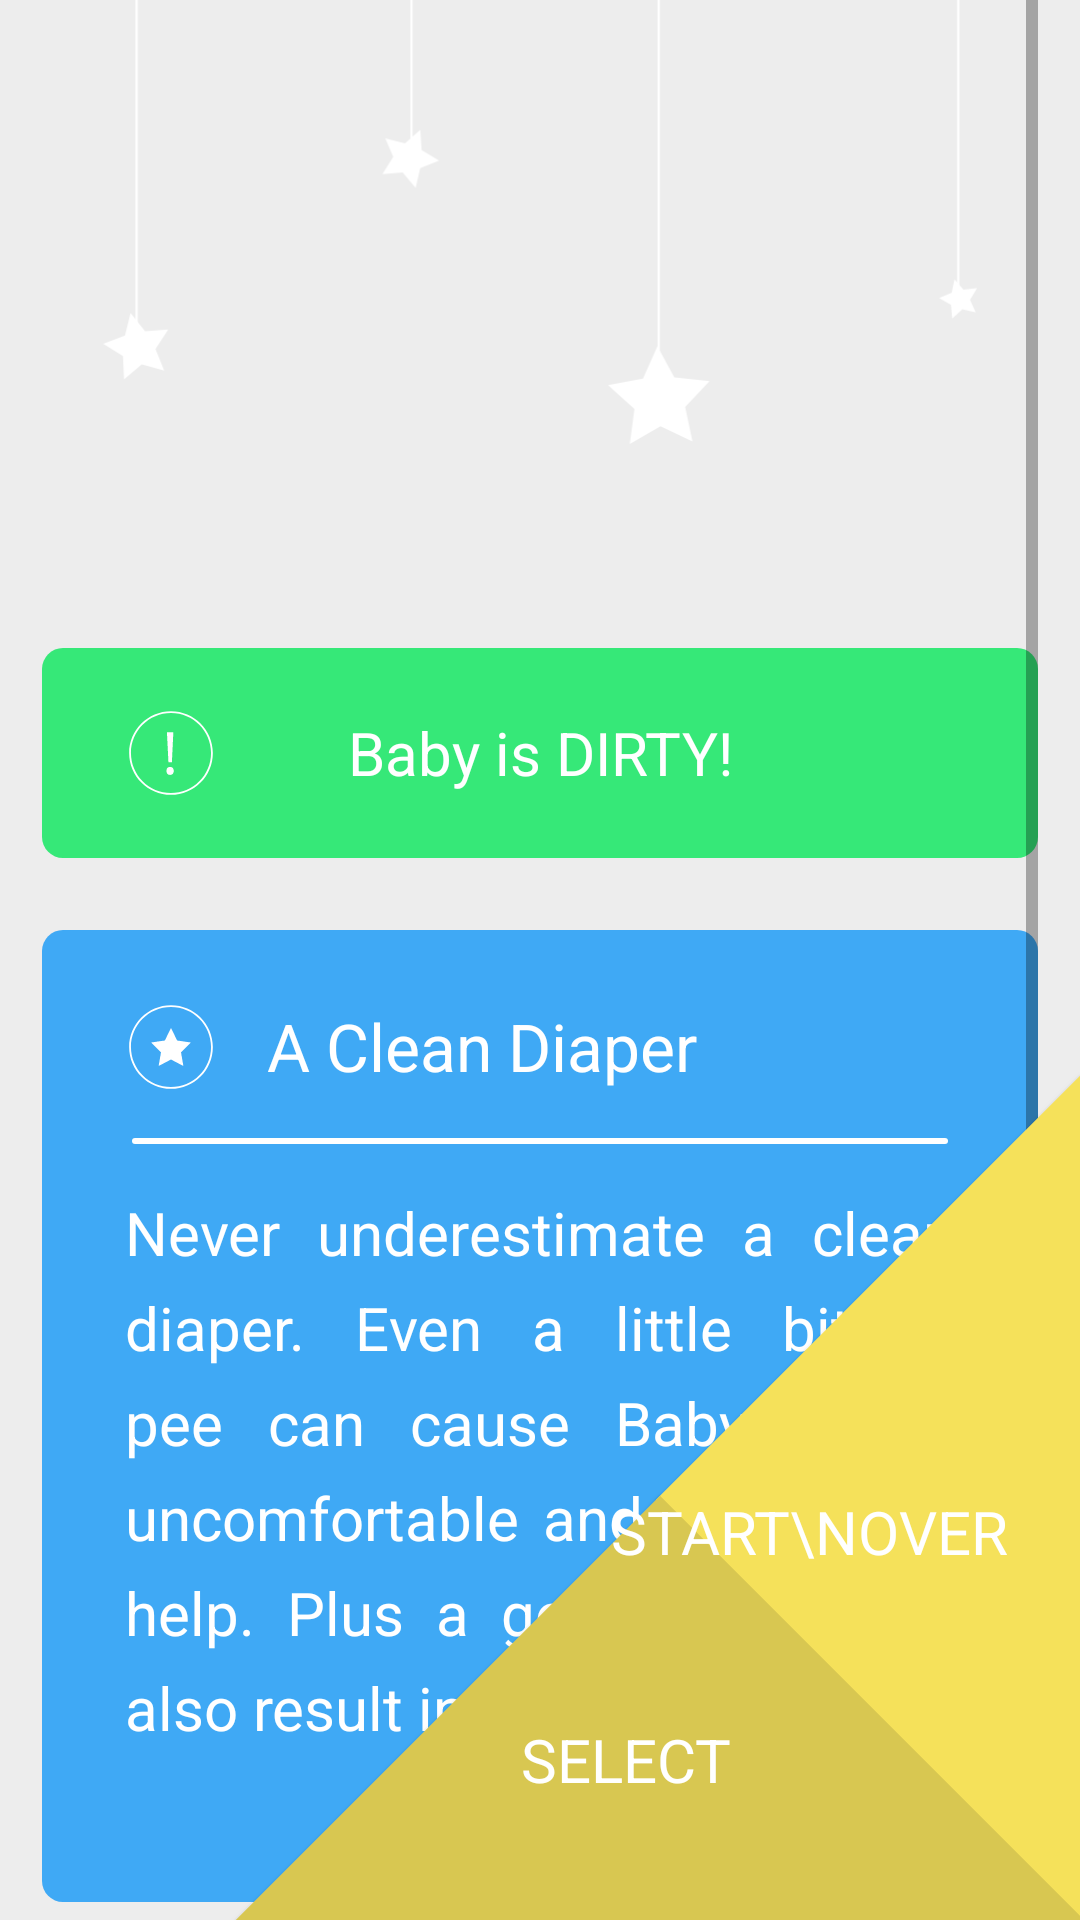

Produce the Android XML layout that renders to this screen, including the resource entries it uses.
<!-- AndroidManifest.xml: application theme AppTheme -->
<!-- res/layout/question1_no.xml -->
<?xml version="1.0" encoding="utf-8"?>

<android.support.constraint.ConstraintLayout xmlns:android="http://schemas.android.com/apk/res/android"
    xmlns:app="http://schemas.android.com/apk/res-auto"
    xmlns:tools="http://schemas.android.com/tools"
    android:layout_width="match_parent"
    android:layout_height="match_parent"
    android:background="@drawable/grey_background"
    tools:context=".Question1_no">

    <ImageView
        android:id="@+id/stars"
        android:layout_width="343dp"
        android:layout_height="148dp"
        android:layout_marginEnd="8dp"
        android:layout_marginLeft="8dp"
        android:layout_marginRight="8dp"
        android:layout_marginStart="8dp"
        app:layout_constraintEnd_toEndOf="parent"
        app:layout_constraintStart_toStartOf="parent"
        app:layout_constraintTop_toTopOf="parent"
        app:srcCompat="@drawable/ic_stars" />

    <Button
        android:id="@+id/yes"
        android:layout_width="200dp"
        android:layout_height="200dp"
        android:layout_marginBottom="40dp"
        android:background="#f5e15a"
        android:onClick="yes"
        android:rotation="45"
        android:textAllCaps="false"
        android:textAppearance="@style/TextAppearance.AppCompat"
        android:textColor="#fff"
        android:textSize="20sp"
        android:translationX="100dp"
        app:layout_constraintBottom_toBottomOf="parent"
        app:layout_constraintEnd_toEndOf="parent" />

    <Button
        android:id="@+id/no"
        android:layout_width="200dp"
        android:layout_height="200dp"
        android:layout_marginEnd="40dp"
        android:layout_marginRight="40dp"
        android:background="#d8c751"
        android:fadingEdge="none|horizontal"
        android:onClick="no"
        android:rotation="45"
        android:textAllCaps="false"
        android:textAppearance="@style/TextAppearance.AppCompat"
        android:textColor="#fff"
        android:textSize="20sp"
        android:translationY="100dp"
        app:layout_constraintBottom_toBottomOf="parent"
        app:layout_constraintEnd_toEndOf="parent" />

    <TextView
        android:id="@+id/yes_text"
        android:layout_width="wrap_content"
        android:layout_height="wrap_content"
        android:layout_marginBottom="116dp"
        android:layout_marginEnd="24dp"
        android:layout_marginRight="24dp"
        android:layout_marginTop="8dp"
        android:elevation="999dp"
        android:fontFamily="sans-serif"
        android:text="Start\nOver"
        android:textAllCaps="true"
        android:textColor="#fff"
        android:textSize="20sp"
        app:layout_constraintBottom_toBottomOf="parent"
        app:layout_constraintEnd_toEndOf="parent"
        app:layout_constraintTop_toTopOf="@+id/start"
        app:layout_constraintVertical_bias="0.383" />

    <TextView
        android:id="@+id/no_text"
        android:layout_width="wrap_content"
        android:layout_height="wrap_content"
        android:layout_marginBottom="40dp"
        android:layout_marginEnd="116dp"
        android:layout_marginRight="116dp"
        android:layout_marginTop="136dp"
        android:elevation="999dp"
        android:fontFamily="sans-serif"
        android:text="Select"
        android:textAllCaps="true"
        android:textColor="#fff"
        android:textSize="20sp"
        app:layout_constraintBottom_toBottomOf="parent"
        app:layout_constraintEnd_toEndOf="parent"
        app:layout_constraintTop_toTopOf="@+id/select"
        app:layout_constraintVertical_bias="0.0" />

    <ScrollView
        android:layout_width="332dp"
        android:layout_height="0dp"
        app:layout_constraintBottom_toBottomOf="parent"
        app:layout_constraintEnd_toEndOf="parent"
        app:layout_constraintStart_toStartOf="parent"
        app:layout_constraintTop_toTopOf="parent">

        <android.support.constraint.ConstraintLayout
            android:layout_width="match_parent"
            android:layout_height="wrap_content"
            android:orientation="vertical">

            <TextView
                android:id="@+id/intro"
                android:layout_width="332dp"
                android:layout_height="70dp"
                android:layout_marginTop="216dp"
                android:background="@drawable/rounded_corners_green"
                android:elevation="0dp"
                android:gravity="center"
                android:text="Baby is DIRTY!"
                android:textAllCaps="false"
                android:textColor="#fff"
                android:textSize="20sp"
                app:layout_constraintEnd_toEndOf="parent"
                app:layout_constraintHorizontal_bias="0.493"
                app:layout_constraintStart_toStartOf="parent"
                app:layout_constraintTop_toTopOf="parent" />

            <ImageView
                android:id="@+id/exclamationpoint"
                android:layout_width="30dp"
                android:layout_height="30dp"
                android:layout_marginLeft="28dp"
                android:layout_marginStart="32dp"
                android:layout_marginTop="20dp"
                app:layout_constraintStart_toStartOf="@+id/intro"
                app:layout_constraintTop_toTopOf="@+id/intro"
                app:srcCompat="@drawable/ic_exclamationpoint" />

            <ImageView
                android:id="@+id/hr"
                android:layout_width="match_parent"
                android:layout_height="2dp"
                android:layout_gravity="center"
                android:layout_marginTop="16dp"
                android:elevation="99999dp"
                android:paddingLeft="30dp"
                android:paddingRight="30dp"
                app:layout_constraintEnd_toEndOf="parent"
                app:layout_constraintTop_toBottomOf="@+id/tip_header"
                app:srcCompat="@drawable/rounded_corners_white" />

            <ImageView
                android:id="@+id/tip_star"
                android:layout_width="30dp"
                android:layout_height="30dp"
                android:layout_marginLeft="28dp"
                android:layout_marginStart="28dp"
                android:layout_marginTop="24dp"
                android:elevation="2dp"
                app:layout_constraintStart_toStartOf="parent"
                app:layout_constraintTop_toTopOf="@+id/tipbox"
                app:srcCompat="@drawable/ic_tip_star" />

            <TextView
                android:id="@+id/tip_header"
                android:layout_width="match_parent"
                android:layout_height="wrap_content"
                android:layout_marginTop="24dp"
                android:elevation="2dp"
                android:paddingLeft="75dp"
                android:text="A Clean Diaper"
                android:textColor="#fff"
                android:textSize="22sp"
                app:layout_constraintEnd_toEndOf="parent"
                app:layout_constraintTop_toTopOf="@+id/tipbox" />

            <TextView
                android:id="@+id/tipbox"
                android:layout_width="match_parent"
                android:layout_height="324dp"
                android:layout_marginTop="24dp"
                android:background="@drawable/rounded_corners"
                android:elevation="0dp"
                android:gravity="center|start"
                android:justificationMode="inter_word"
                android:lineSpacingExtra="8sp"
                android:padding="30dp"
                android:paddingLeft="30dp"
                android:paddingRight="30dp"
                android:paddingTop="0dp"
                android:textAllCaps="false"
                android:textColor="#fff"
                android:textSize="20sp"
                app:layout_constraintEnd_toEndOf="parent"
                app:layout_constraintHorizontal_bias="0.493"
                app:layout_constraintStart_toStartOf="parent"
                app:layout_constraintTop_toBottomOf="@+id/intro" />

            <TextView
                android:id="@+id/tip"
                android:layout_width="277dp"
                android:layout_height="254dp"
                android:layout_marginEnd="8dp"
                android:layout_marginLeft="8dp"
                android:layout_marginRight="8dp"
                android:layout_marginStart="8dp"
                android:layout_marginTop="16dp"
                android:justificationMode="inter_word"
                android:lineSpacingExtra="8sp"
                android:text="Never underestimate a clean diaper. Even a little bit of pee can cause Baby to be uncomfortable and cry out for help. Plus a good toot could also result in a spot of poop."
                android:textColor="#fff"
                android:textSize="20sp"
                app:layout_constraintEnd_toEndOf="parent"
                app:layout_constraintStart_toStartOf="parent"
                app:layout_constraintTop_toBottomOf="@+id/hr" />

            <TextView
                android:id="@+id/spacer"
                android:layout_width="match_parent"
                android:layout_height="360dp"
                android:layout_marginTop="8dp"
                android:background="@android:color/transparent"
                android:elevation="0dp"
                android:gravity="center|start"
                android:lineSpacingExtra="8sp"
                android:padding="30dp"
                android:paddingLeft="30dp"
                android:paddingRight="30dp"
                android:textAllCaps="false"
                android:textSize="20sp"
                app:layout_constraintEnd_toEndOf="parent"
                app:layout_constraintHorizontal_bias="0.0"
                app:layout_constraintStart_toStartOf="parent"
                app:layout_constraintTop_toBottomOf="@+id/tipbox" />

        </android.support.constraint.ConstraintLayout>
    </ScrollView>

</android.support.constraint.ConstraintLayout>
<!-- resources referenced by this layout -->
<resources>
  <!-- drawable grey_background (drawable) -->
  <?xml version="1.0" encoding="utf-8"?>
  
  <selector xmlns:android="http://schemas.android.com/apk/res/android">
      <item>
          <shape android:shape="rectangle">
              <solid android:color="#ededed"/>
          </shape>
      </item>
  </selector>
  <!-- drawable ic_tip_star (drawable) -->
  <vector xmlns:android="http://schemas.android.com/apk/res/android"
      android:width="200dp"
      android:height="200dp"
      android:viewportWidth="200"
      android:viewportHeight="200">
    <path
        android:pathData="M100,11c49.1,0 89,39.9 89,89s-39.9,89 -89,89s-89,-39.9 -89,-89S50.9,11 100,11M100,7C48.6,7 7,48.6 7,100s41.6,93 93,93s93,-41.6 93,-93S151.4,7 100,7L100,7z"
        android:fillColor="#FFFFFF"/>
    <path
        android:pathData="M100,57.8l13.7,27.8l30.7,4.4l-22.2,21.7l5.3,30.5l-27.5,-14.4l-27.5,14.4l5.3,-30.5l-22.2,-21.7l30.7,-4.4z"
        android:fillColor="#FFFFFF"/>
  </vector>
  <!-- drawable rounded_corners (drawable) -->
  <?xml version="1.0" encoding="utf-8"?>
  
  <selector xmlns:android="http://schemas.android.com/apk/res/android">
      <item>
          <shape android:shape="rectangle">
              <solid android:color="#3fa9f5"/>
              <corners android:radius="7dp" />
          </shape>
      </item>
  </selector>
  <!-- drawable rounded_corners_green (drawable) -->
  <?xml version="1.0" encoding="utf-8"?>
  
  <selector xmlns:android="http://schemas.android.com/apk/res/android">
      <item>
          <shape android:shape="rectangle">
              <solid android:color="#36e878"/>
              <corners android:radius="7dp" />
          </shape>
      </item>
  </selector>
  <!-- drawable rounded_corners_white (drawable) -->
  <?xml version="1.0" encoding="utf-8"?>
  
  <selector xmlns:android="http://schemas.android.com/apk/res/android">
      <item>
          <shape android:shape="rectangle">
              <solid android:color="#fff"/>
              <corners android:radius="7dp" />
          </shape>
      </item>
  </selector>
  <style name="AppTheme" parent="Theme.AppCompat.Light.NoActionBar">
          
          <item name="colorPrimary">@color/colorPrimary</item>
          <item name="colorPrimaryDark">@color/colorPrimaryDark</item>
          <item name="colorAccent">@color/colorAccent</item>
  
          
          <item name="android:windowDisablePreview">true</item>
  
          
          <item name="android:windowAnimationStyle">@style/CustomActivityAnimation</item>
  
      </style>
  <color name="colorPrimary">#aeaeae</color>
  <color name="colorPrimaryDark">#959595</color>
  <color name="colorAccent">#aeaeae</color>
  <style name="CustomActivityAnimation" parent="@android:style/Animation.Activity">
          <item name="android:activityOpenEnterAnimation">@anim/slide_in_right</item>
          <item name="android:activityOpenExitAnimation">@anim/slide_out_left</item>
          <item name="android:activityCloseEnterAnimation">@anim/slide_in_left</item>
          <item name="android:activityCloseExitAnimation">@anim/slide_out_right</item>
      </style>
</resources>
